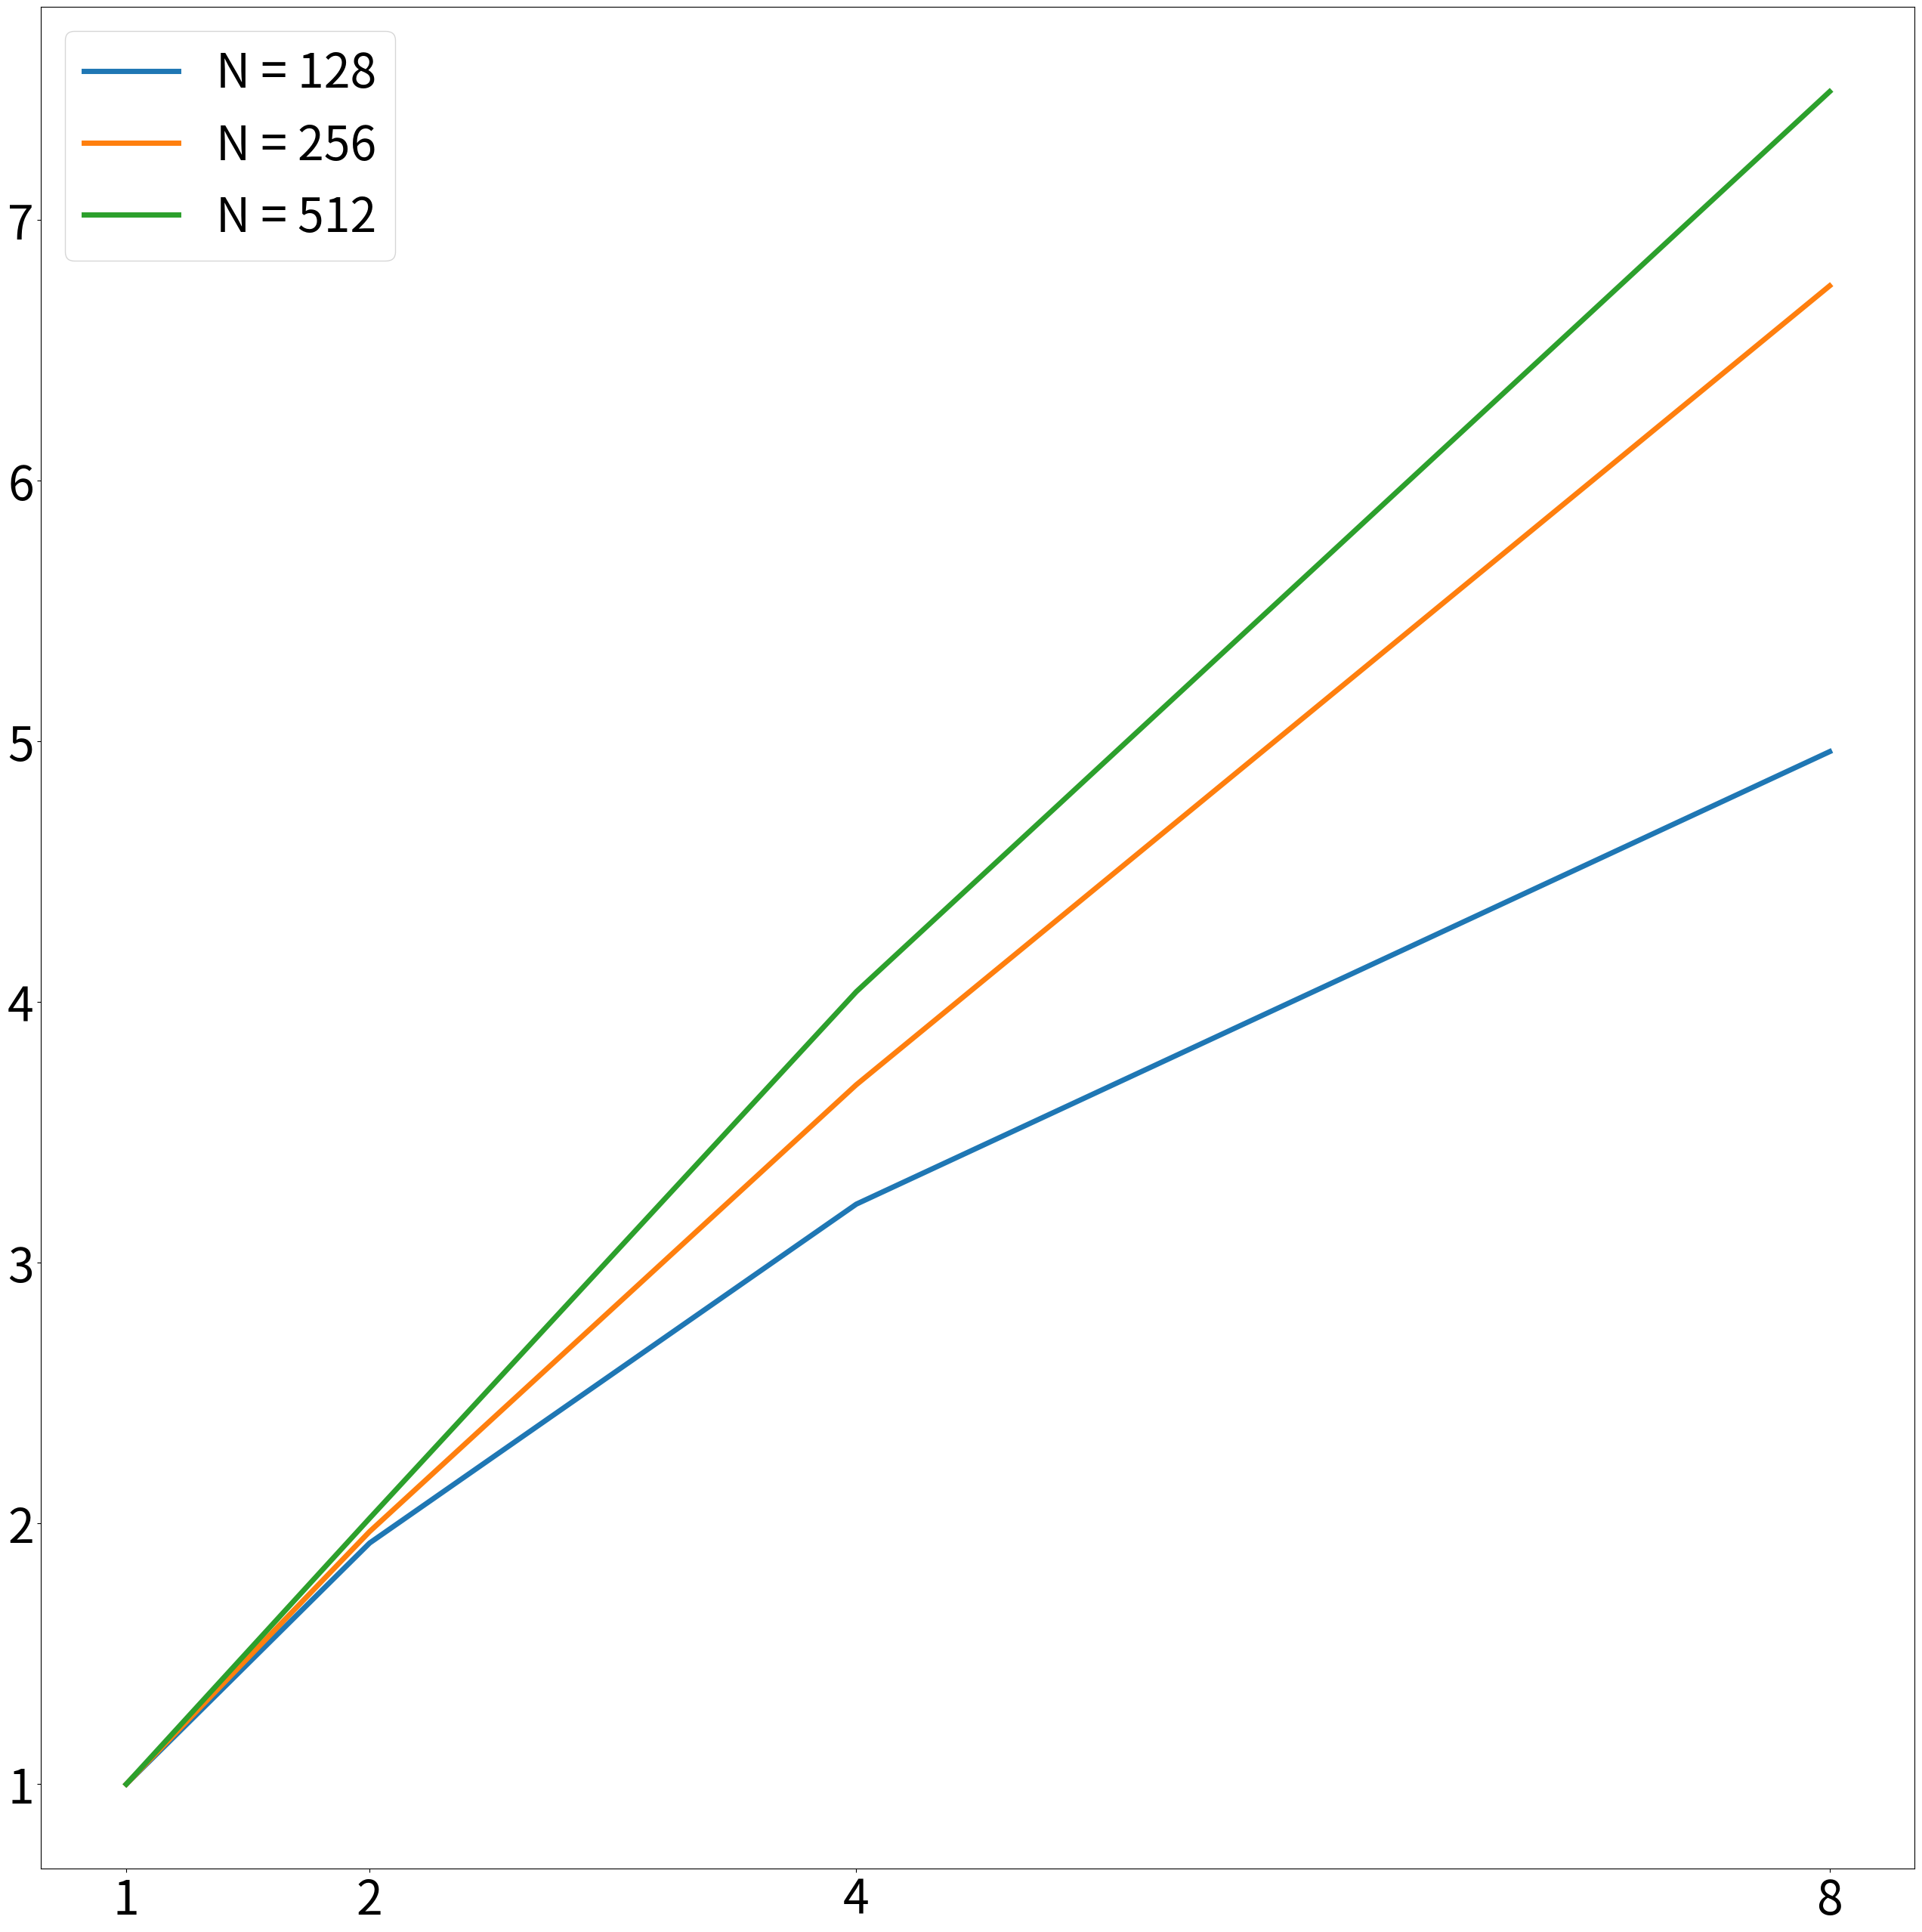

Reproduce this figure in Python.
import json
import numpy as np
import matplotlib.pyplot as plt
from scipy.interpolate import interp1d

fig = plt.figure(figsize=(32, 32))
ax = fig.add_subplot(1,1,1)
a = [1, 2, 4, 8]
ax.set_xticks(a)
ax.xaxis.set_tick_params(labelsize=45)
ax.yaxis.set_tick_params(labelsize=45)
y  = [1, 1.925, 3.225, 4.961]
y2 = [1, 1.969, 3.683, 6.748]
y3 = [1, 2.020, 4.040, 7.493]
scat_plot  = ax.plot(a, y, linewidth=5, label='N = 128')
scat_plot  = ax.plot(a, y2, linewidth=5, label='N = 256')
scat_plot  = ax.plot(a, y3, linewidth=5, label='N = 512')
ax.legend(fontsize=45)
plt.savefig('openmp_mpi_acl_pi.png')


